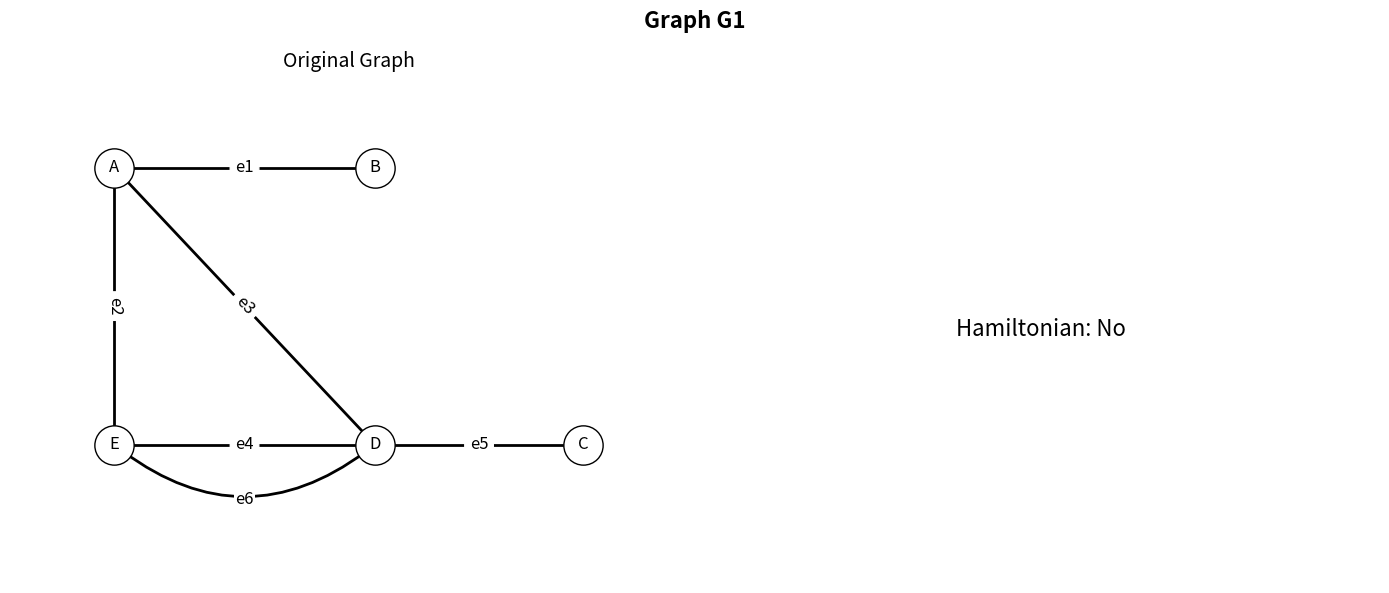
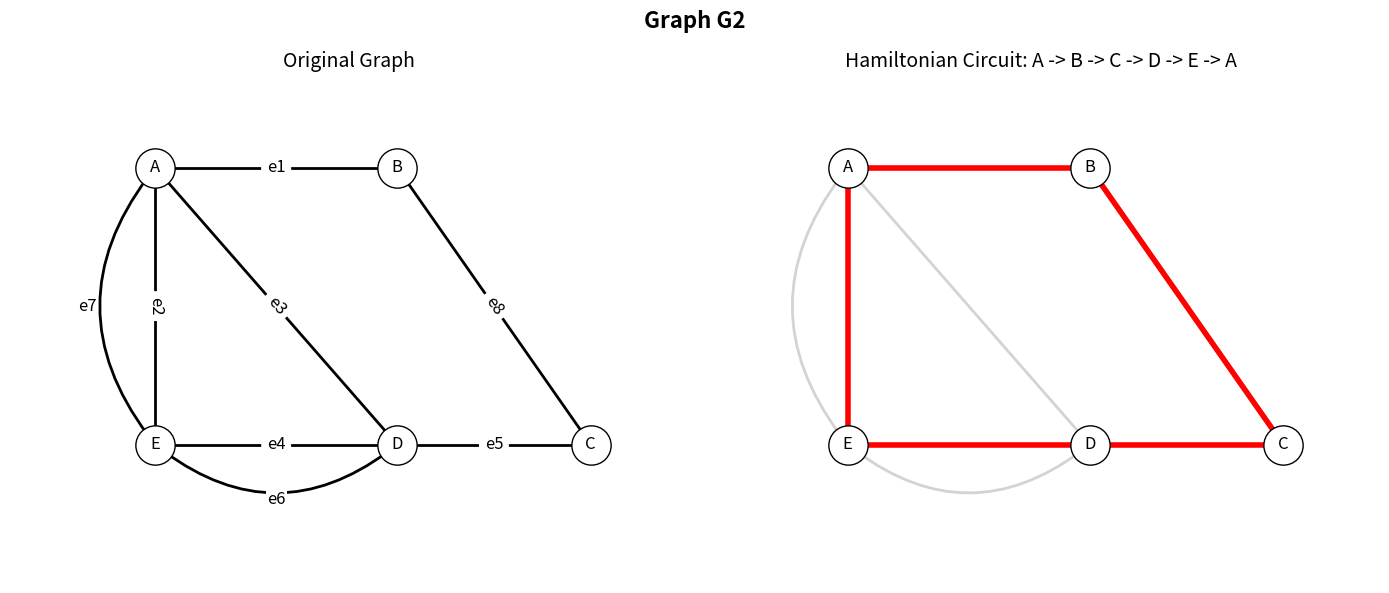

Python code for these plots, in order:
# Experiment 10: 07 May 2026
# To determine if the given two graphs have a Hamiltonian circuit and construct it not using NetworkX dedicated functions.
import networkx as nx
import matplotlib.pyplot as plt

def is_hamiltonian_and_circuit(G):
    nodes = list(G.nodes())
    n = len(nodes)
    
    if n < 3:
        return False,[]
        
    # Condition 1: if a graph has any vertex with degree < 2, Hamiltonian circuit is impossible
    for node in nodes:
        if G.degree(node) < 2:
            print(f"Condition check: Node '{node}' has degree {G.degree(node)} (< 2). Hamiltonian circuit is impossible.")
            return False,[]
            
    # condition 2: Dirac's theorem
    # If the degree of every vertex v is at least n/2, then the graph has a hamiltonin circuit
    dirac_satisfied = all(G.degree(node) >= n / 2.0 for node in nodes)
    if dirac_satisfied:
        print("Condition check: Dirac's theorem satisfied (all vertices have degree >= n/2). Graph is Hamiltonian.")
    else:
        print("Condition check: Dirac's theorem not satisfied (some vertices don't have degree >= n/2). Proceeding to backtracking algorithm.")
    
    # backtracking algo to find a single hamiltonian circuit
    def backtrack(path):
        if len(path) == n:
            # check if there is an edge from the last node to the first node to close the cycle
            if G.has_edge(path[-1], path[0]):
                return path +[path[0]]
            else:
                return None
                
        for neighbor in G.neighbors(path[-1]):
            if neighbor not in path:
                path.append(neighbor)
                result = backtrack(path)
                if result:
                    return result
                path.pop()
        return None

    # start the circuit from the first node
    start_node = nodes[0]
    circuit = backtrack([start_node])
    
    if circuit:
        return True, circuit
    else:
        return False,[]

print("Graph G1 Result:")
G1 = nx.Graph()
G1.add_nodes_from(['A', 'B', 'E', 'D', 'C'])

pos1 = {
    'A': (0, 3),
    'B': (2.5, 3),
    'E': (0, 0),
    'D': (2.5, 0),
    'C': (4.5, 0)
}

solid_edges1 =[('A', 'B'), ('A', 'E'), ('E', 'D'), ('D', 'C'), ('A', 'D')]
G1.add_edges_from(solid_edges1)

is_ham1, circuit1 = is_hamiltonian_and_circuit(G1)

fig1, (ax1_left, ax1_right) = plt.subplots(1, 2, figsize=(14, 6))
fig1.suptitle("Graph G1", fontweight='bold', fontsize=16)

ax1_left.set_title("Original Graph", fontsize=14)
nx.draw_networkx_nodes(G1, pos1, node_color='white', edgecolors='black', node_size=800, ax=ax1_left)
nx.draw_networkx_labels(G1, pos1, font_color='black', font_size=12, font_family='sans-serif', ax=ax1_left)

nx.draw_networkx_edges(G1, pos1, edgelist=solid_edges1, edge_color='black', style='solid', width=2.0, ax=ax1_left)

nx.draw_networkx_edges(
    G1, pos1, 
    edgelist=[('E', 'D')], 
    connectionstyle='arc3, rad=0.4', 
    edge_color='black', 
    style='solid', 
    width=2.0, 
    ax=ax1_left,
    arrows=True,
    arrowstyle='-'
)

edge_labels1 = {
    ('A', 'B'): 'e1', ('A', 'E'): 'e2', ('A', 'D'): 'e3', 
    ('E', 'D'): 'e4', ('D', 'C'): 'e5'
}
nx.draw_networkx_edge_labels(G1, pos1, edge_labels=edge_labels1, font_color='black', font_size=12, ax=ax1_left)

ax1_left.text(1.25, -0.6, 'e6', fontsize=12, color='black',
         bbox=dict(facecolor='white', edgecolor='none', pad=1.0),
         horizontalalignment='center', verticalalignment='center')

ax1_left.set_xlim(-1, 5.5)
ax1_left.set_ylim(-1.5, 4)
ax1_left.axis('off')

ax1_right.axis('off')
if is_ham1:
    ax1_right.set_title(f"Hamiltonian Circuit: {' -> '.join(circuit1)}", fontsize=14)
    nx.draw_networkx_nodes(G1, pos1, node_color='white', edgecolors='black', node_size=800, ax=ax1_right)
    nx.draw_networkx_labels(G1, pos1, font_color='black', font_size=12, font_family='sans-serif', ax=ax1_right)
    nx.draw_networkx_edges(G1, pos1, edgelist=solid_edges1, edge_color='lightgray', style='solid', width=2.0, ax=ax1_right)
    nx.draw_networkx_edges(G1, pos1, edgelist=[('E', 'D')], connectionstyle='arc3, rad=0.4', edge_color='lightgray', style='solid', width=2.0, ax=ax1_right, arrows=True, arrowstyle='-')
    
    circuit_edges = [(circuit1[i], circuit1[i+1]) for i in range(len(circuit1)-1)]
    nx.draw_networkx_edges(G1, pos1, edgelist=circuit_edges, edge_color='red', width=4.0, ax=ax1_right)
    
    ax1_right.set_xlim(-1, 5.5)
    ax1_right.set_ylim(-1.5, 4)
else:
    result_text = "Hamiltonian: No"
    ax1_right.text(0.5, 0.5, result_text, fontsize=16, ha='center', va='center', transform=ax1_right.transAxes)

plt.tight_layout()
plt.show()

print("\nGraph G2 Result:")
G2 = nx.Graph()
G2.add_nodes_from(['A', 'B', 'E', 'D', 'C'])

pos2 = {
    'A': (0, 3),
    'B': (2.5, 3),
    'E': (0, 0),
    'D': (2.5, 0),
    'C': (4.5, 0)
}

solid_edges2 =[('A', 'B'), ('A', 'E'), ('E', 'D'), ('D', 'C'), ('A', 'D'), ('B', 'C')]
G2.add_edges_from(solid_edges2)

is_ham2, circuit2 = is_hamiltonian_and_circuit(G2)

fig2, (ax2_left, ax2_right) = plt.subplots(1, 2, figsize=(14, 6))
fig2.suptitle("Graph G2", fontweight='bold', fontsize=16)

ax2_left.set_title("Original Graph", fontsize=14)
nx.draw_networkx_nodes(G2, pos2, node_color='white', edgecolors='black', node_size=800, ax=ax2_left)
nx.draw_networkx_labels(G2, pos2, font_color='black', font_size=12, font_family='sans-serif', ax=ax2_left)

nx.draw_networkx_edges(G2, pos2, edgelist=solid_edges2, edge_color='black', style='solid', width=2.0, ax=ax2_left)

nx.draw_networkx_edges(
    G2, pos2, 
    edgelist=[('E', 'D')], 
    connectionstyle='arc3, rad=0.4', 
    edge_color='black', 
    style='solid', 
    width=2.0, 
    ax=ax2_left,
    arrows=True,
    arrowstyle='-'
)

nx.draw_networkx_edges(
    G2, pos2,
    edgelist=[('E', 'A')],
    connectionstyle='arc3, rad=-0.4',
    edge_color='black',
    style='solid',
    width=2.0,
    ax=ax2_left,
    arrows=True,
    arrowstyle='-'
)

edge_labels2 = {
    ('A', 'B'): 'e1', ('A', 'E'): 'e2', ('A', 'D'): 'e3', 
    ('E', 'D'): 'e4', ('D', 'C'): 'e5', ('B', 'C'): 'e8'
}
nx.draw_networkx_edge_labels(G2, pos2, edge_labels=edge_labels2, font_color='black', font_size=12, ax=ax2_left)

ax2_left.text(1.25, -0.6, 'e6', fontsize=12, color='black',
         bbox=dict(facecolor='white', edgecolor='none', pad=1.0),
         horizontalalignment='center', verticalalignment='center')

ax2_left.text(-0.7, 1.5, 'e7', fontsize=12, color='black',
         bbox=dict(facecolor='white', edgecolor='none', pad=1.0),
         horizontalalignment='center', verticalalignment='center')

ax2_left.set_xlim(-1.5, 5.5)
ax2_left.set_ylim(-1.5, 4)
ax2_left.axis('off')

ax2_right.axis('off')
if is_ham2:
    ax2_right.set_title(f"Hamiltonian Circuit: {' -> '.join(circuit2)}", fontsize=14)
    nx.draw_networkx_nodes(G2, pos2, node_color='white', edgecolors='black', node_size=800, ax=ax2_right)
    nx.draw_networkx_labels(G2, pos2, font_color='black', font_size=12, font_family='sans-serif', ax=ax2_right)
    nx.draw_networkx_edges(G2, pos2, edgelist=solid_edges2, edge_color='lightgray', style='solid', width=2.0, ax=ax2_right)
    nx.draw_networkx_edges(G2, pos2, edgelist=[('E', 'D')], connectionstyle='arc3, rad=0.4', edge_color='lightgray', style='solid', width=2.0, ax=ax2_right, arrows=True, arrowstyle='-')
    nx.draw_networkx_edges(G2, pos2, edgelist=[('E', 'A')], connectionstyle='arc3, rad=-0.4', edge_color='lightgray', style='solid', width=2.0, ax=ax2_right, arrows=True, arrowstyle='-')
    
    circuit_edges = [(circuit2[i], circuit2[i+1]) for i in range(len(circuit2)-1)]
    nx.draw_networkx_edges(G2, pos2, edgelist=circuit_edges, edge_color='red', width=4.0, ax=ax2_right)
    
    ax2_right.set_xlim(-1.5, 5.5)
    ax2_right.set_ylim(-1.5, 4)
else:
    result_text = "Hamiltonian: No\n(Graph does not contain a Hamiltonian Circuit)"
    ax2_right.text(0.5, 0.5, result_text, fontsize=16, ha='center', va='center', transform=ax2_right.transAxes)

plt.tight_layout()
plt.show()
